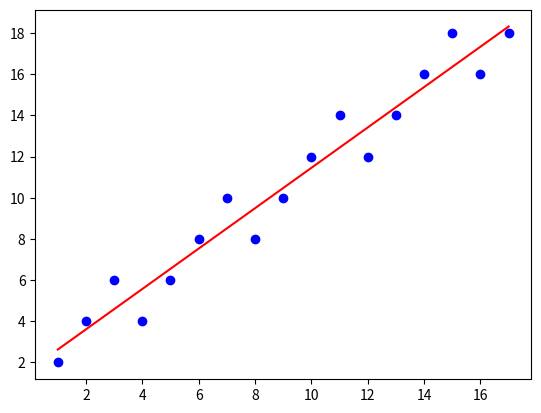

The matplotlib source for this figure:
import matplotlib.pyplot as plt
from numpy import array

xs = array([1,2,3,4,5,6,7,8,9,10,11,12,13,14,15,16,17])
ys = array([x + ((x) % 4) for x in xs])

def mean(x):
    summ = 0
    for i in x:
        summ += i
    return summ / len(x)

def slope_interc(xs,ys):
    m = (mean(xs) * mean(ys) - mean(xs * ys)) / (mean(xs) ** 2 - mean(xs ** 2))
    b = mean(ys) - (m * mean(xs))
    return m,b

m,b = slope_interc(xs,ys)

plt.scatter(xs,ys, color='b')
plt.plot(xs, m*xs+b, color='r')
plt.show()


